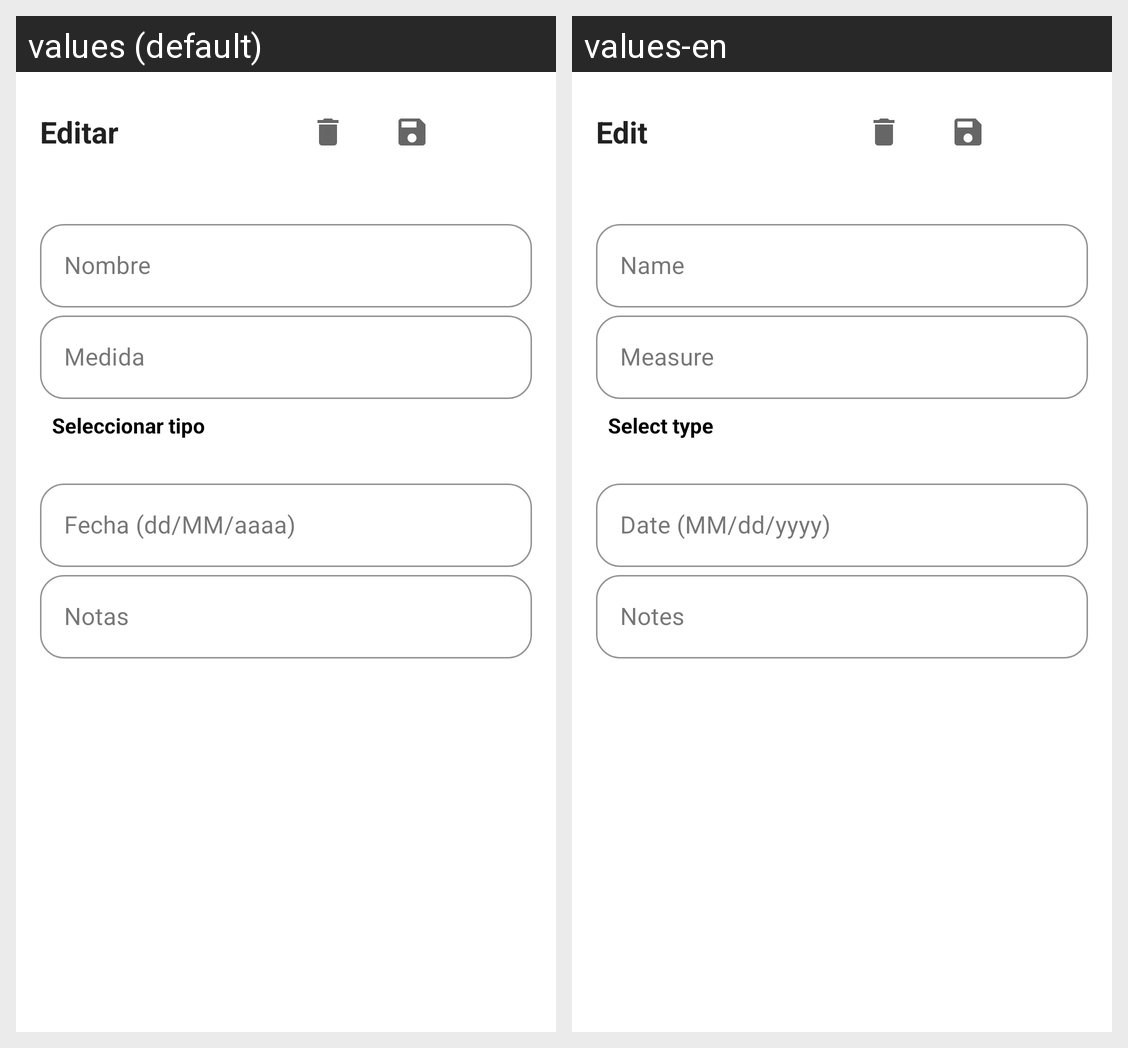

The Android screen above is rendered under two locales of the same app. Produce the string resources it draws, with the default and per-locale values.
Android screen res/layout/dialog_edit_subject.xml rendered under 2 locales, left to right: values (default), values-en. Device: Nexus 5 (rendered at 1080×1920; each locale shown at half size, 540×960, under a caption strip naming it); theme Theme.CareTemplate.
Strings drawn on this screen, with the default value and each locale's value (text and hints the layout hard-codes, and strings that could not be matched under every locale, appear in the picture but are not listed):

edit_subject
  values: Editar
  values-en: Edit

field_name
  values: Nombre
  values-en: Name

field_measure
  values: Medida
  values-en: Measure

field_date
  values: Fecha (dd/MM/aaaa)
  values-en: Date (MM/dd/yyyy)

field_notes
  values: Notas
  values-en: Notes

select_icon_type
  values: Seleccionar tipo
  values-en: Select type
